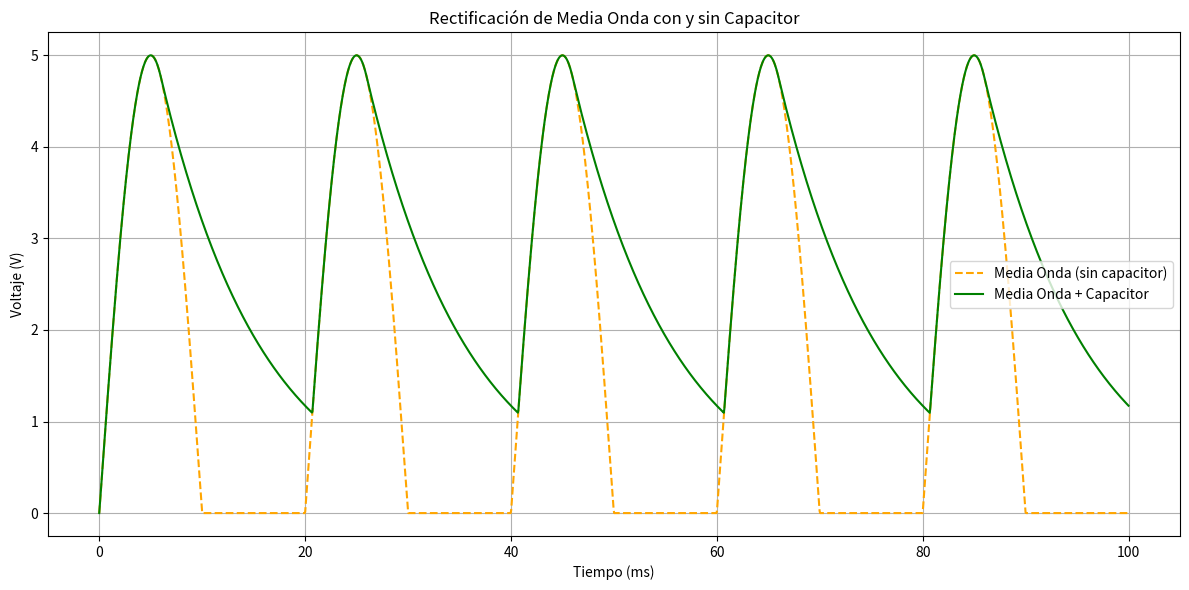

Source code (Python):
import numpy as np
import matplotlib.pyplot as plt

# Parámetros
f = 50  # frecuencia de red
Vmax = 5  # voltaje pico
t = np.linspace(0, 0.1, 2000)  # 100 ms, buena resolución

# Señal original AC
ac = Vmax * np.sin(2 * np.pi * f * t)

# Media onda: eliminar parte negativa
media_onda = np.maximum(ac, 0)

# Simulación del capacitor (RC)
RC = 0.01  # constante de tiempo RC (más grande = más suave)
suavizada = [media_onda[0]]
for i in range(1, len(t)):
    dt = t[i] - t[i - 1]
    descarga = suavizada[-1] * np.exp(-dt / RC)
    valor = max(media_onda[i], descarga)
    suavizada.append(valor)
suavizada = np.array(suavizada)

# Graficar
plt.figure(figsize=(12, 6))
plt.plot(t * 1000, media_onda, linestyle='--', label='Media Onda (sin capacitor)', color='orange')
plt.plot(t * 1000, suavizada, label='Media Onda + Capacitor', color='green')
plt.title("Rectificación de Media Onda con y sin Capacitor")
plt.xlabel("Tiempo (ms)")
plt.ylabel("Voltaje (V)")
plt.grid(True)
plt.legend()
plt.tight_layout()
plt.show()
